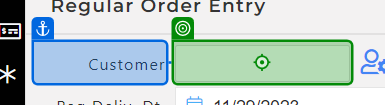
Task: Test Automation Project
Workflow: TC_077_Test_Copy_Paste_Same_Items

Step 1 [then]: type "[I_DataRow("Customer").ToString +"[k(Enter)]"]" into 'Customer' (repeated 2 times)

Step 3 [then]: type "["[k(Ctrl)]"+ "[k(v)]"]" (no picture)

Step 4: type "[I_DataRow("ItemCode").ToString]" into 'Item Code' (no picture)

Step 5: click (no picture)

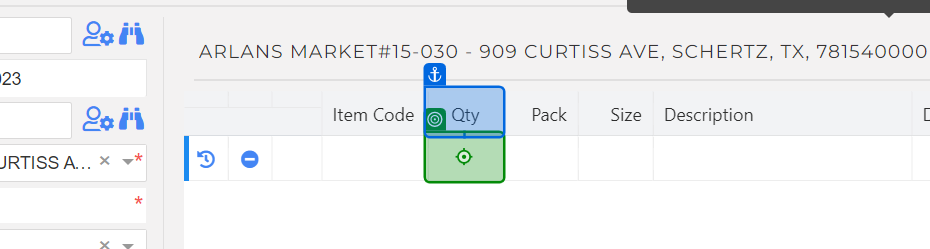
Step 6: click

Step 7: get-text from 'Error!' (no picture)

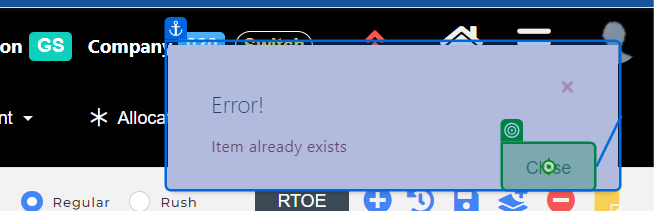
Step 8: click on 'Close'